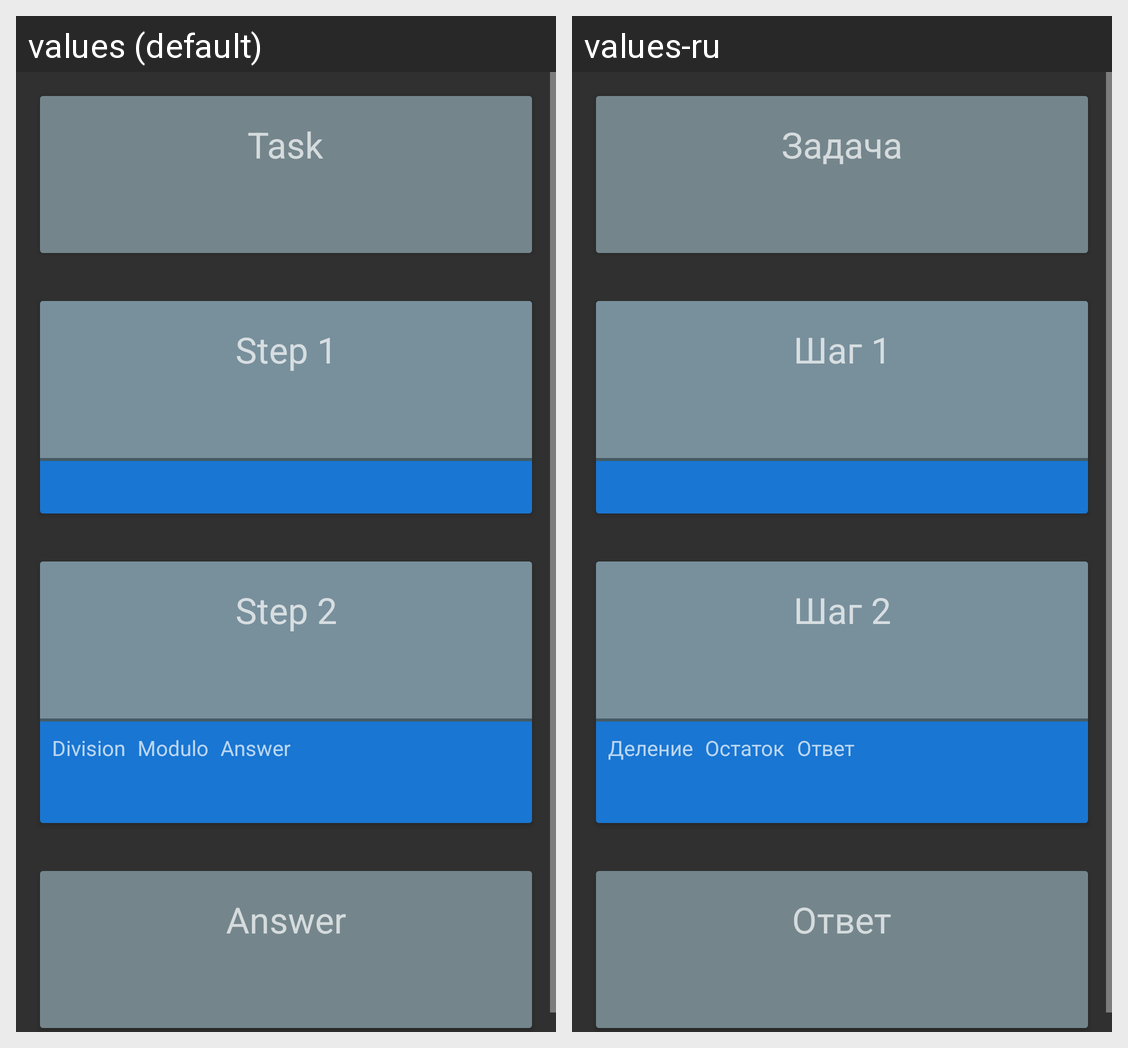

This grid shows one Android layout under two languages. Give, for every string resource on the screen, its name, the default text and each shown locale's text.
Android screen res/layout/fragment_help.xml rendered under 2 locales, left to right: values (default), values-ru. Device: Nexus 5 (rendered at 1080×1920; each locale shown at half size, 540×960, under a caption strip naming it); theme AppTheme.
Strings drawn on this screen, with the default value and each locale's value (text and hints the layout hard-codes, and strings that could not be matched under every locale, appear in the picture but are not listed):

tv_help_task
  values: Task
  values-ru: Задача

help_step_1
  values: Step 1
  values-ru: Шаг 1

help_step_2
  values: Step 2
  values-ru: Шаг 2

algorithm_div
  values: Division
      
      
  values-ru: Деление
      
      

algorithm_ost
  values: Modulo
      
      
  values-ru: Остаток
      
      

algorithm_res
  values: Answer
      
      
  values-ru: Ответ
      
      

help_answer
  values: Answer
  values-ru: Ответ
